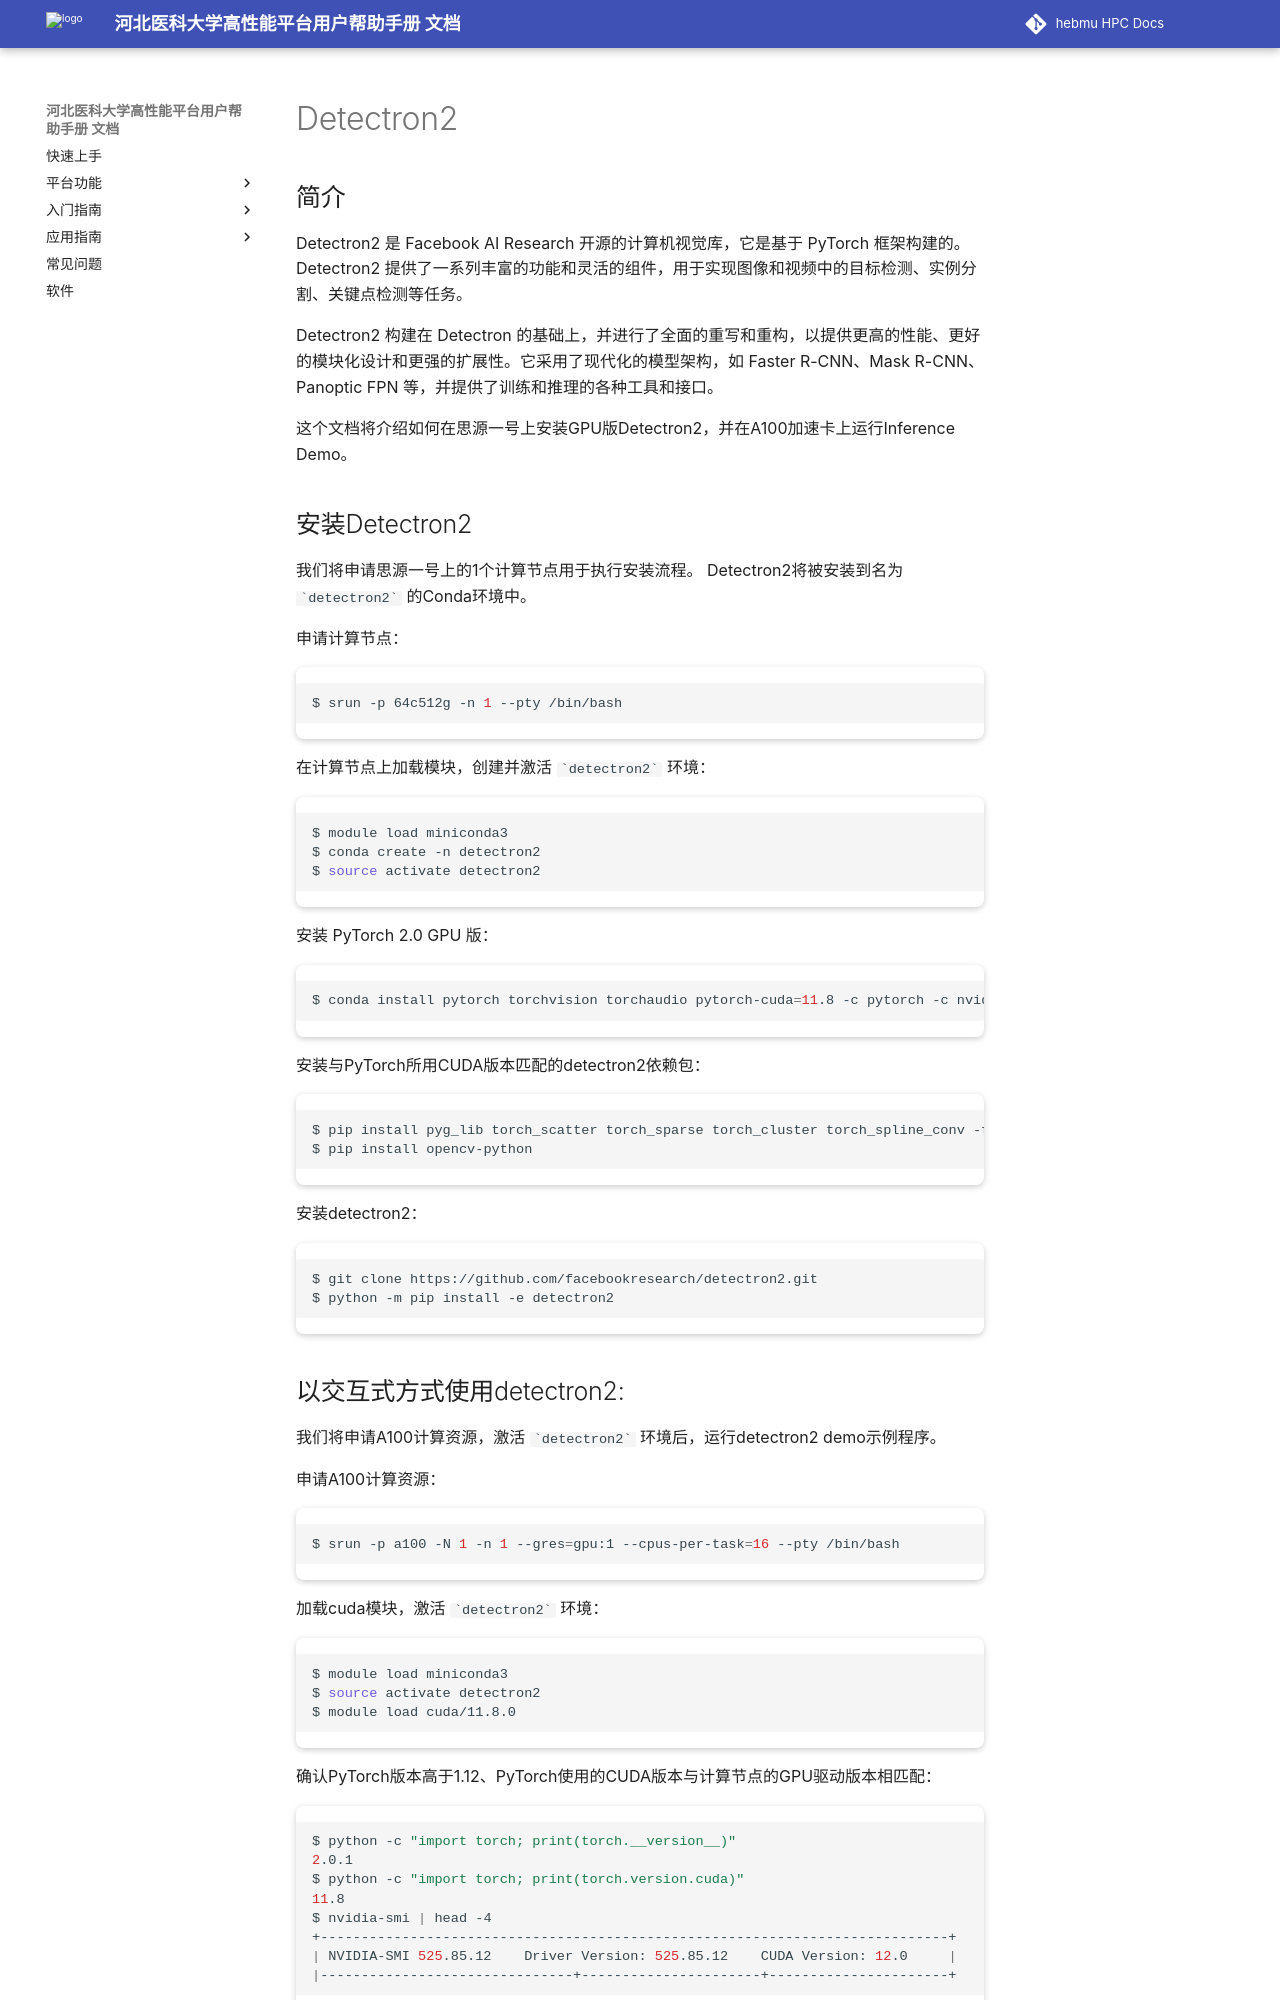

repository: ChengWang97/docs.hpc.msdc.hebmu.edu · page: 06-app/ai/detectron2.html · generator: sphinx

Detectron2
=======================

简介
----

Detectron2 是 Facebook AI Research 开源的计算机视觉库，它是基于 PyTorch 框架构建的。Detectron2 提供了一系列丰富的功能和灵活的组件，用于实现图像和视频中的目标检测、实例分割、关键点检测等任务。

Detectron2 构建在 Detectron 的基础上，并进行了全面的重写和重构，以提供更高的性能、更好的模块化设计和更强的扩展性。它采用了现代化的模型架构，如 Faster R-CNN、Mask R-CNN、Panoptic FPN 等，并提供了训练和推理的各种工具和接口。

这个文档将介绍如何在思源一号上安装GPU版Detectron2，并在A100加速卡上运行Inference Demo。


安装Detectron2
----------------

我们将申请思源一号上的1个计算节点用于执行安装流程。
Detectron2将被安装到名为 ```detectron2``` 的Conda环境中。

申请计算节点：

.. code:: bash

    $ srun -p 64c512g -n 1 --pty /bin/bash

在计算节点上加载模块，创建并激活 ```detectron2``` 环境：

.. code:: bash

    $ module load miniconda3
    $ conda create -n detectron2
    $ source activate detectron2

安装 PyTorch 2.0 GPU 版：

.. code:: bash

    $ conda install pytorch torchvision torchaudio pytorch-cuda=11.8 -c pytorch -c nvidia

安装与PyTorch所用CUDA版本匹配的detectron2依赖包：

.. code:: bash

    $ pip install pyg_lib torch_scatter torch_sparse torch_cluster torch_spline_conv -f https://data.pyg.org/whl/torch-2.0.0+cu118.html
    $ pip install opencv-python


安装detectron2：

.. code:: bash

    $ git clone https://github.com/facebookresearch/detectron2.git
    $ python -m pip install -e detectron2
